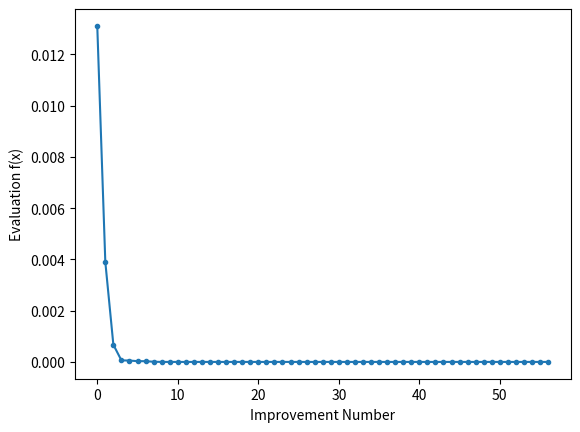

Write Python code to recreate this figure.
# differential evolution search of the two-dimensional sphere objective function
from numpy.random import rand
from numpy.random import choice
from numpy import asarray
from numpy import clip
from numpy import argmin
from numpy import min
from numpy import around
from matplotlib import pyplot
 
 
# define objective function
def obj(x):
    return x[0]**2.0 + x[1]**2.0
 
 
# define mutation operation
def mutation(x, F):
    return x[0] + F * (x[1] - x[2])
 
 
# define boundary check operation
def check_bounds(mutated, bounds):
    mutated_bound = [clip(mutated[i], bounds[i, 0], bounds[i, 1]) for i in range(len(bounds))]
    return mutated_bound
 
 
# define crossover operation
def crossover(mutated, target, dims, cr):
    # generate a uniform random value for every dimension
    p = rand(dims)
    # generate trial vector by binomial crossover
    trial = [mutated[i] if p[i] < cr else target[i] for i in range(dims)]
    return trial
 
 
def differential_evolution(func, pop_size, bounds, iter, F, cr, early_stopping=5):
    # initialise population of candidate solutions randomly within the specified bounds
    pop = bounds[:, 0] + (rand(pop_size, len(bounds)) * (bounds[:, 1] - bounds[:, 0]))
    # evaluate initial population of candidate solutions
    obj_all = [func(ind) for ind in pop]
    # find the best performing vector of initial population
    best_vector = pop[argmin(obj_all)]
    best_obj = min(obj_all)
    prev_obj = best_obj
    # initialise list to store the objective function value at each iteration
    obj_iter = list()
    
    n_epochs_not_improve_so_far = 0
    
    # run iterations of the algorithm
    for i in range(iter):
        # iterate over all candidate solutions
        for j in range(pop_size):
            # choose three candidates, a, b and c, that are not the current one
            candidates = [candidate for candidate in range(pop_size) if candidate != j]
            a, b, c = pop[choice(candidates, 3, replace=False)]
            # perform mutation
            mutated = mutation([a, b, c], F)
            # check that lower and upper bounds are retained after mutation
            mutated = check_bounds(mutated, bounds)
            # perform crossover
            trial = crossover(mutated, pop[j], len(bounds), cr)
            # compute objective function value for target vector
            obj_target = func(pop[j])
            # compute objective function value for trial vector
            obj_trial = func(trial)
            # perform selection
            if obj_trial < obj_target:
                # replace the target vector with the trial vector
                pop[j] = trial
                # store the new objective function value
                obj_all[j] = obj_trial
        # find the best performing vector at each iteration
        best_obj = min(obj_all)
        # store the lowest objective function value
        if best_obj < prev_obj:
            best_vector = pop[argmin(obj_all)]
            prev_obj = best_obj
            obj_iter.append(best_obj)
            # report progress at each iteration
            print('Iteration: %d f([%s]) = %.5f' % (i, around(best_vector, decimals=5), best_obj))
            
            n_epochs_not_improve_so_far = 0
        else:
            if n_epochs_not_improve_so_far > early_stopping:
                return [best_vector, best_obj, obj_iter]
            else:
                n_epochs_not_improve_so_far += 1
            
    return [best_vector, best_obj, obj_iter]
 
def main():
    # define population size
    pop_size = 10
    # define lower and upper bounds for every dimension
    bounds = asarray([(-5.0, 5.0), (-5.0, 5.0)])
    # define number of iterations
    iter = 1000
    # define scale factor for mutation
    F = 0.5
    # define crossover rate for recombination
    cr = 0.7
    
    optimizer_early_stopping = 5
     
    # perform differential evolution
    solution = differential_evolution(obj, pop_size, bounds, iter, F, cr, early_stopping=optimizer_early_stopping)
    print('\nSolution: f([%s]) = %.5f' % (around(solution[0], decimals=5), solution[1]))
     
    # line plot of best objective function values
    pyplot.plot(solution[2], '.-')
    pyplot.xlabel('Improvement Number')
    pyplot.ylabel('Evaluation f(x)')
    pyplot.show()
    
if __name__ == "__main__":
    main()